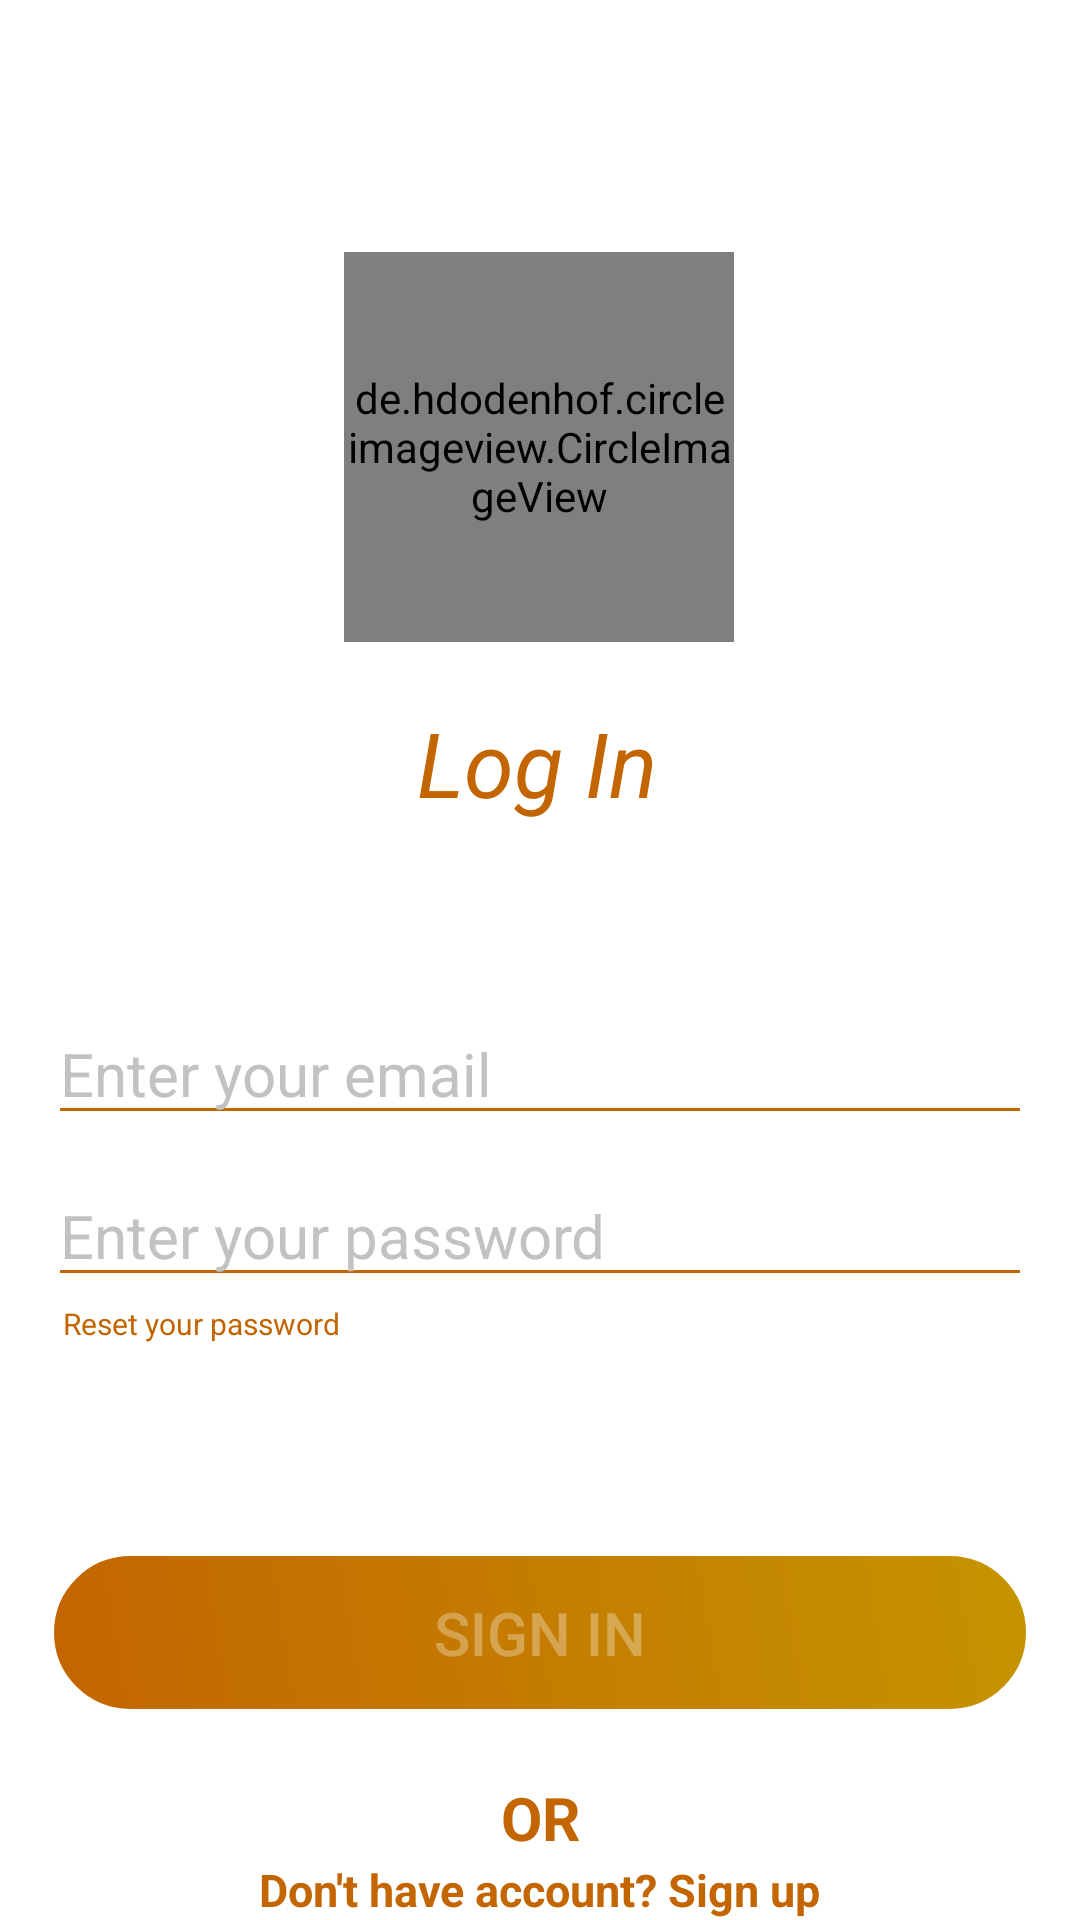

Here is an Android app screen rendered from its layout file. Give the layout XML and the strings, colors and styles it references.
<!-- AndroidManifest.xml: application theme Theme.ThugsOfFacts -->
<!-- res/layout/fragment_signiin_fregment.xml -->
<?xml version="1.0" encoding="utf-8"?>
<FrameLayout xmlns:android="http://schemas.android.com/apk/res/android"
    xmlns:app="http://schemas.android.com/apk/res-auto"
    xmlns:tools="http://schemas.android.com/tools"
    android:layout_width="match_parent"
    android:layout_height="match_parent"
    android:background="@color/white"
    tools:context="com.friends.tot_earning.Fragments.SigniinFregment">

    <androidx.constraintlayout.widget.ConstraintLayout
        android:layout_width="match_parent"
        android:layout_height="match_parent">

        <de.hdodenhof.circleimageview.CircleImageView
            android:id="@+id/profile_image"
            android:layout_width="130dp"
            android:layout_height="130dp"
            android:layout_marginTop="84dp"
            android:src="@drawable/play_store_512"
            app:civ_border_color="@color/primary"
            app:civ_border_width="2dp"
            app:layout_constraintEnd_toEndOf="parent"
            app:layout_constraintHorizontal_bias="0.498"
            app:layout_constraintStart_toStartOf="parent"
            app:layout_constraintTop_toTopOf="parent" />

        <TextView
            android:id="@+id/error_text"
            android:layout_width="wrap_content"
            android:layout_height="wrap_content"
            android:text="Log In"
            android:textAlignment="center"
            android:textColor="@color/primary"
            android:textSize="30dp"
            android:textStyle="italic"
            android:layout_marginTop="20dp"
            app:layout_constraintEnd_toEndOf="parent"
            app:layout_constraintHorizontal_bias="0.497"
            app:layout_constraintStart_toStartOf="parent"
            app:layout_constraintTop_toBottomOf="@+id/profile_image" />

        <EditText
            android:id="@+id/sign_in_email"
            android:layout_width="match_parent"
            android:layout_height="wrap_content"
            android:hint="Enter your email"
            android:textColorHint="#C3C2C2"
            android:backgroundTint="@color/primary"
            android:layout_marginLeft="16dp"
            android:layout_marginRight="16dp"
            android:layout_marginTop="60dp"
            android:textColor="@color/black"
            android:textSize="20sp"
            android:inputType="textEmailAddress"
            app:layout_constraintEnd_toEndOf="parent"
            app:layout_constraintStart_toStartOf="parent"
            app:layout_constraintTop_toBottomOf="@+id/error_text" />

        <EditText
            android:id="@+id/sign_in_password"
            android:layout_width="match_parent"
            android:layout_height="wrap_content"
            android:inputType="textPassword"
            android:hint="Enter your password"
            android:textColorHint="#C3C2C2"
            android:backgroundTint="@color/primary"
            android:textColor="@color/black"
            android:textSize="20dp"
            android:layout_marginRight="16dp"
            android:layout_marginLeft="16dp"
            android:layout_marginTop="10dp"
            app:layout_constraintEnd_toEndOf="parent"
            app:layout_constraintStart_toStartOf="parent"
            app:layout_constraintTop_toBottomOf="@+id/sign_in_email" />

        <TextView
            android:id="@+id/sign_in_reset_password"
            android:layout_width="wrap_content"
            android:layout_height="wrap_content"
            android:layout_marginLeft="5dp"
            android:layout_marginTop="2dp"
            android:text="Reset your password"
            android:textColor="@color/primary"
            android:textSize="10dp"
            app:layout_constraintStart_toStartOf="@+id/sign_in_password"
            app:layout_constraintTop_toBottomOf="@+id/sign_in_password" />

        <androidx.appcompat.widget.AppCompatButton
            android:id="@+id/sign_in_btn"
            android:layout_width="match_parent"
            android:layout_height="55dp"
            android:layout_marginLeft="16dp"
            android:layout_marginRight="16dp"
            android:background="@drawable/botton_gradient"
            android:text="Sign in"
            android:enabled="false"
            android:textColor="#50ffffff"
            android:textSize="20dp"
            app:layout_constraintBottom_toBottomOf="parent"
            app:layout_constraintEnd_toEndOf="parent"
            app:layout_constraintStart_toStartOf="parent"
            app:layout_constraintTop_toBottomOf="@+id/sign_in_reset_password" />

        <TextView
            android:id="@+id/textView2"
            android:layout_width="wrap_content"
            android:layout_height="wrap_content"
            android:text="OR"
            android:textColor="@color/primary"
            android:textSize="20dp"
            android:textStyle="bold"
            app:layout_constraintBottom_toBottomOf="parent"
            app:layout_constraintEnd_toEndOf="parent"
            app:layout_constraintStart_toStartOf="parent"
            app:layout_constraintTop_toBottomOf="@+id/sign_in_btn" />

        <TextView
            android:id="@+id/sign_up"
            android:layout_width="wrap_content"
            android:layout_height="wrap_content"
            android:text="Don't have account? Sign up"
            android:textColor="@color/primary"
            android:textSize="15dp"
            android:textStyle="bold"
            app:layout_constraintBottom_toBottomOf="parent"
            app:layout_constraintEnd_toEndOf="parent"
            app:layout_constraintStart_toStartOf="parent"
            app:layout_constraintTop_toBottomOf="@+id/textView2" />

        <ProgressBar
            android:id="@+id/sign_in_progressbar"
            android:layout_width="wrap_content"
            android:layout_height="wrap_content"
            android:backgroundTint="@color/white"
            android:visibility="gone"
            app:layout_constraintBottom_toTopOf="@+id/sign_in_btn"
            app:layout_constraintEnd_toEndOf="parent"
            app:layout_constraintStart_toStartOf="parent"
            app:layout_constraintTop_toBottomOf="@+id/sign_in_password" />
    </androidx.constraintlayout.widget.ConstraintLayout>

</FrameLayout>
<!-- resources referenced by this layout -->
<resources>
  <color name="black">#FF000000</color>
  <color name="primary">#C36500</color>
  <color name="white">#FFFFFFFF</color>
  <!-- drawable botton_gradient (drawable) -->
  <?xml version="1.0" encoding="utf-8"?>
  <layer-list xmlns:android="http://schemas.android.com/apk/res/android">
  
      <item>
          <shape android:shape="rectangle">
              <gradient android:startColor="@color/primary"
                  android:endColor="@color/yellow"
                  android:angle="45"/>
              <stroke android:width="2dp"
                  android:color="@color/white"/>
              <corners android:radius="30dp"/>
          </shape>
      </item>
  
  </layer-list>
  <!-- drawable play_store_512: png bitmap (drawable, 155086 bytes) -->
  <style name="Theme.ThugsOfFacts" parent="Theme.MaterialComponents.DayNight.NoActionBar">
          
          <item name="colorPrimary">@color/primary</item>
          <item name="colorPrimaryVariant">@color/primary</item>
          <item name="colorOnPrimary">@color/white</item>
          
          <item name="colorSecondary">@color/teal_200</item>
          <item name="colorSecondaryVariant">@color/teal_700</item>
          <item name="colorOnSecondary">@color/black</item>
          
          <item name="android:statusBarColor" tools:targetApi="l">?attr/colorPrimaryVariant</item>
          
      </style>
  <color name="yellow">#C59400</color>
  <color name="teal_200">#FF03DAC5</color>
  <color name="teal_700">#FF018786</color>
</resources>
